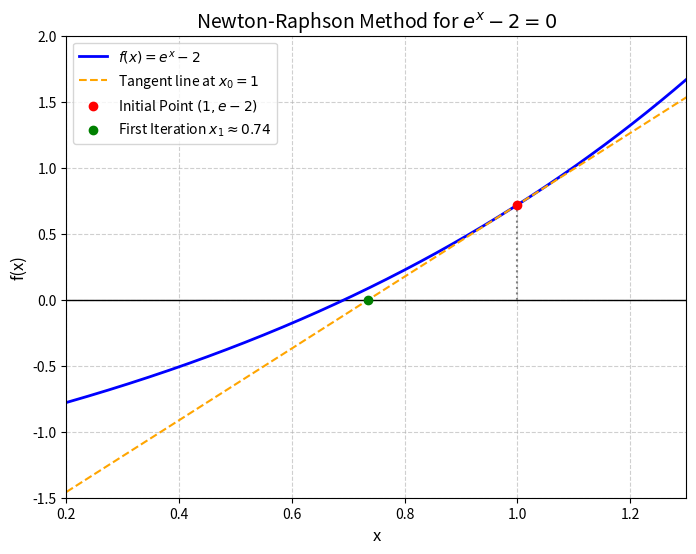

Python code for this plot:
import matplotlib.pyplot as plt
import numpy as np

# Define the function and its derivative
def f(x):
    return np.exp(x) - 2

def df(x):
    return np.exp(x)

# Newton-Raphson initial values
x0 = 1.0
f_x0 = f(x0)
df_x0 = df(x0)
x1 = x0 - f_x0 / df_x0  # x1 ≈ 0.7358... -> 0.74

# Data for plotting the curve
x = np.linspace(0.2, 1.3, 400)
y = f(x)

# Tangent line at x0 = 1
y_tangent = f_x0 + df_x0 * (x - x0)

# Create plot
plt.figure(figsize=(8, 6))

# Plot axes
plt.axhline(0, color='black', linewidth=1)
plt.axvline(0, color='black', linewidth=1)

# Plot function and tangent line
plt.plot(x, y, label=r'$f(x) = e^x - 2$', color='blue', linewidth=2)
plt.plot(x, y_tangent, label=r'Tangent line at $x_0 = 1$', color='orange', linestyle='--', linewidth=1.5)

# Highlight key points
plt.scatter([x0], [f_x0], color='red', zorder=5, label=r'Initial Point $(1, e - 2)$')
plt.scatter([x1], [0], color='green', zorder=5, label=r'First Iteration $x_1 \approx 0.74$')

# Dashed lines connecting points to axes
plt.plot([x0, x0], [0, f_x0], color='gray', linestyle=':')

# Formatting
plt.title('Newton-Raphson Method for $e^x - 2 = 0$', fontsize=14)
plt.xlabel('x', fontsize=12)
plt.ylabel('f(x)', fontsize=12)
plt.xlim(0.2, 1.3)
plt.ylim(-1.5, 2.0)
plt.grid(True, linestyle='--', alpha=0.6)
plt.legend(fontsize=10)

# Save plot to file instead of using plt.show()
plt.savefig('newton_raphson_plot.png', dpi=300, bbox_inches='tight')
